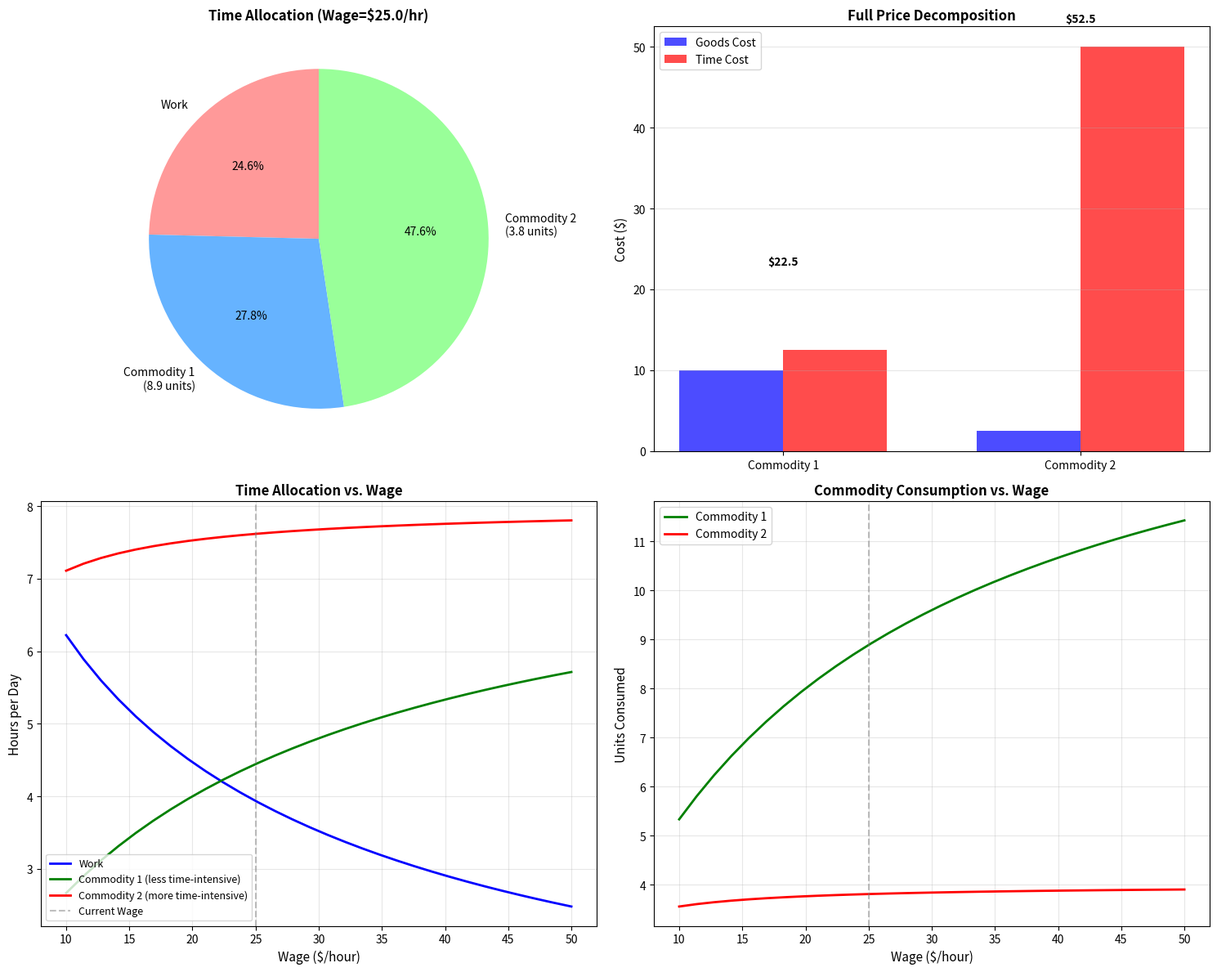

The script that saved this image: (Note: this script raises an exception after producing the figure.)
"""
Time Allocation Model - Chicago Price Theory (Gary Becker)

THEORETICAL FOUNDATION:
Becker's household production theory revolutionized consumer theory by recognizing
that households produce commodities using both market goods and time. This explains
phenomena traditional theory couldn't: why richer people have less leisure, demand
for time-saving goods, etc.

KEY CONCEPTS:
1. Household Production: Households produce "commodities" (meals, health, entertainment)
2. Inputs: Market goods (X) and time (T)
3. Full Income: Value of time + money income
4. Shadow Prices: Commodity prices include time costs
5. Time Intensity: Different commodities use different time/goods ratios

BECKER'S REVOLUTION:
- Time is a scarce resource like money
- Consumption requires time + goods (not just goods)
- Higher wage → Higher opportunity cost of time
- Explains: Why rich eat out more, hire help, have fewer children

CHICAGO INSIGHTS:
- Value of time rises with wage
- Substitution of goods for time (time-saving appliances)
- Household specialization (comparative advantage)
- Demand for children (time-intensive commodity)
- Gender wage gap implications

CLASSICAL RESULTS:
- Full price of commodity: p_i + w*t_i (goods price + time cost)
- Income effect on time use differs by time-intensity
- Rising wages → Shift toward time-saving activities
"""

import numpy as np
import matplotlib.pyplot as plt
from scipy.optimize import minimize
from typing import Tuple, Dict, List


class TimeAllocationModel:
    """
    Household Production Model (Becker)

    Household produces commodities Z_i using:
    - Market goods X_i (purchased at prices p_i)
    - Time T_i (valued at wage w)

    Maximizes utility over commodities subject to:
    - Budget constraint: Σ p_i*X_i = w*T_w + M
    - Time constraint: Σ T_i + T_w = T_total
    """

    def __init__(self,
                 wage: float = 25.0,
                 total_time: float = 16.0,
                 non_labor_income: float = 0.0,
                 good_prices: Tuple[float, float] = (10.0, 5.0),
                 time_requirements: Tuple[float, float] = (0.5, 2.0),
                 goods_requirements: Tuple[float, float] = (1.0, 0.5)):
        """
        Initialize time allocation model.

        Parameters:
        -----------
        wage : float
            Hourly wage rate
        total_time : float
            Total time available per day (hours)
        non_labor_income : float
            Income from non-labor sources
        good_prices : tuple
            Prices (p₁, p₂) of market goods for commodities
        time_requirements : tuple
            Time required (t₁, t₂) per unit of each commodity
        goods_requirements : tuple
            Market goods required (x₁, x₂) per unit of each commodity
        """
        self.wage = wage
        self.total_time = total_time
        self.non_labor_income = non_labor_income
        self.good_prices = np.array(good_prices)
        self.time_requirements = np.array(time_requirements)
        self.goods_requirements = np.array(goods_requirements)

    def production_function(self, z1: float, z2: float) -> Tuple[float, float]:
        """
        Household production functions.

        For each commodity i:
        Z_i = f_i(X_i, T_i)

        Simple fixed-proportions (Leontief) technology:
        Z_i = min(X_i / x_i, T_i / t_i)

        where x_i, t_i are input requirements per unit of commodity.

        Returns required market goods and time.
        """
        # Market goods required
        X1 = z1 * self.goods_requirements[0]
        X2 = z2 * self.goods_requirements[1]

        # Time required
        T1 = z1 * self.time_requirements[0]
        T2 = z2 * self.time_requirements[1]

        return (X1, X2), (T1, T2)

    def full_price(self) -> np.ndarray:
        """
        Full price of each commodity.

        BECKER'S KEY INSIGHT:
        π_i = p_i*x_i + w*t_i

        Full price includes:
        - Goods cost: p_i*x_i
        - Time cost: w*t_i (opportunity cost of time)

        This explains why:
        - High-wage people eat out more (time-intensive cooking has high full price)
        - Poor people watch more TV (time-intensive but low goods cost)
        - Rich people have fewer children (time-intensive commodity)

        Returns:
        --------
        Array of full prices [π₁, π₂]
        """
        goods_cost = self.good_prices * self.goods_requirements
        time_cost = self.wage * self.time_requirements

        return goods_cost + time_cost

    def full_income(self) -> float:
        """
        Full income: Maximum potential income if all time spent working.

        FULL INCOME = w*T_total + M

        This is the "budget" for purchasing commodities (in full price terms).

        BECKER'S INSIGHT:
        Traditional theory only considers money income. But time is valuable!
        Full income accounts for the total value of resources.

        Returns:
        --------
        Full income
        """
        return self.wage * self.total_time + self.non_labor_income

    def utility(self, z1: float, z2: float) -> float:
        """
        Utility over commodities U(Z₁, Z₂).

        Using Cobb-Douglas: U = Z₁^α * Z₂^(1-α)
        """
        if z1 <= 0 or z2 <= 0:
            return -1e10

        alpha = 0.5  # Equal weights for simplicity
        return (z1 ** alpha) * (z2 ** (1 - alpha))

    def maximize_utility(self) -> Dict:
        """
        Household's optimization problem:

        max U(Z₁, Z₂)
        s.t. π₁*Z₁ + π₂*Z₂ ≤ w*T + M  (full income constraint)

        where π_i = p_i*x_i + w*t_i is full price.

        SOLUTION:
        Same as standard consumer problem, but with full prices and full income!

        For Cobb-Douglas with α = 0.5:
        Z₁* = (w*T + M) / (2*π₁)
        Z₂* = (w*T + M) / (2*π₂)

        Returns:
        --------
        dict with optimal commodities, time allocation, expenditures
        """
        full_prices = self.full_price()
        full_inc = self.full_income()

        # Analytical solution for Cobb-Douglas
        alpha = 0.5
        z1_star = (alpha * full_inc) / full_prices[0]
        z2_star = ((1 - alpha) * full_inc) / full_prices[1]

        # Calculate implied inputs
        (X1, X2), (T1, T2) = self.production_function(z1_star, z2_star)

        # Work time
        T_work = self.total_time - T1 - T2

        # Check feasibility
        if T_work < 0:
            # Time constraint violated - corner solution
            T_work = 0
            available_time = self.total_time
            # Re-optimize with time constraint binding
            z1_star = available_time / (2 * self.time_requirements[0])
            z2_star = available_time / (2 * self.time_requirements[1])

        # Money expenditure
        money_expenditure = self.good_prices[0] * X1 + self.good_prices[1] * X2

        # Labor income
        labor_income = self.wage * T_work

        # Utility
        u_star = self.utility(z1_star, z2_star)

        return {
            'commodity_1': z1_star,
            'commodity_2': z2_star,
            'utility': u_star,
            'time_commodity_1': T1,
            'time_commodity_2': T2,
            'time_work': T_work,
            'goods_commodity_1': X1,
            'goods_commodity_2': X2,
            'money_expenditure': money_expenditure,
            'labor_income': labor_income,
            'full_income': full_inc,
            'full_price_1': full_prices[0],
            'full_price_2': full_prices[1],
            'time_intensity_1': self.time_requirements[0] / self.goods_requirements[0],
            'time_intensity_2': self.time_requirements[1] / self.goods_requirements[1]
        }

    def wage_effect_on_time_use(self,
                                wage_range: Tuple[float, float] = (10, 50),
                                n_points: int = 30) -> Dict:
        """
        How time allocation changes with wage.

        BECKER'S PREDICTIONS:
        1. Higher wage → More work (substitution effect)
        2. Higher wage → Shift toward less time-intensive commodities
        3. Higher wage → Purchase more time-saving goods

        Example: As wages rise:
        - Less time cooking (time-intensive) → More eating out
        - Hire cleaning services, childcare, etc.

        Returns:
        --------
        dict with arrays of time use at different wages
        """
        wages = np.linspace(wage_range[0], wage_range[1], n_points)

        time_work = np.zeros(n_points)
        time_comm1 = np.zeros(n_points)
        time_comm2 = np.zeros(n_points)
        z1 = np.zeros(n_points)
        z2 = np.zeros(n_points)

        original_wage = self.wage

        for i, w in enumerate(wages):
            self.wage = w
            result = self.maximize_utility()

            time_work[i] = result['time_work']
            time_comm1[i] = result['time_commodity_1']
            time_comm2[i] = result['time_commodity_2']
            z1[i] = result['commodity_1']
            z2[i] = result['commodity_2']

        self.wage = original_wage

        return {
            'wages': wages,
            'time_work': time_work,
            'time_commodity_1': time_comm1,
            'time_commodity_2': time_comm2,
            'commodity_1': z1,
            'commodity_2': z2
        }

    def goods_time_substitution(self, tech_improvement_1: float = 0.5) -> Dict:
        """
        Effect of technology that reduces time requirement.

        BECKER APPLICATION:
        Technology (washing machines, microwaves, etc.) substitutes goods for time.
        Time-saving tech has bigger impact on high-wage individuals.

        Parameters:
        -----------
        tech_improvement_1 : float
            Reduction in time requirement for commodity 1

        Returns:
        --------
        dict comparing before and after
        """
        # Before technology
        before = self.maximize_utility()

        # After technology: Reduce time requirement
        original_time_req = self.time_requirements.copy()
        self.time_requirements[0] -= tech_improvement_1

        after = self.maximize_utility()

        # Restore
        self.time_requirements = original_time_req

        return {
            'before': before,
            'after': after,
            'change_commodity_1': after['commodity_1'] - before['commodity_1'],
            'change_work_time': after['time_work'] - before['time_work'],
            'change_utility': after['utility'] - before['utility']
        }

    def plot_time_allocation(self) -> None:
        """Visualize time allocation and wage effects."""
        result = self.maximize_utility()
        wage_effects = self.wage_effect_on_time_use()

        fig, ((ax1, ax2), (ax3, ax4)) = plt.subplots(2, 2, figsize=(15, 12))

        # 1. Time allocation pie chart
        time_categories = [
            result['time_work'],
            result['time_commodity_1'],
            result['time_commodity_2']
        ]
        labels = ['Work', f'Commodity 1\n({result["commodity_1"]:.1f} units)',
                 f'Commodity 2\n({result["commodity_2"]:.1f} units)']
        colors = ['#ff9999', '#66b3ff', '#99ff99']

        ax1.pie(time_categories, labels=labels, colors=colors, autopct='%1.1f%%',
               startangle=90, textprops={'fontsize': 10})
        ax1.set_title(f'Time Allocation (Wage=${self.wage}/hr)', fontsize=12, fontweight='bold')

        # 2. Full price decomposition
        goods_costs = self.good_prices * self.goods_requirements
        time_costs = self.wage * self.time_requirements

        x = np.arange(2)
        width = 0.35

        ax2.bar(x - width/2, goods_costs, width, label='Goods Cost', color='blue', alpha=0.7)
        ax2.bar(x + width/2, time_costs, width, label='Time Cost', color='red', alpha=0.7)

        # Total bars
        total_prices = goods_costs + time_costs
        for i, (gc, tc, total) in enumerate(zip(goods_costs, time_costs, total_prices)):
            ax2.text(i, total + 0.5, f'${total:.1f}', ha='center', fontweight='bold')

        ax2.set_ylabel('Cost ($)', fontsize=11)
        ax2.set_title('Full Price Decomposition', fontsize=12, fontweight='bold')
        ax2.set_xticks(x)
        ax2.set_xticklabels(['Commodity 1', 'Commodity 2'])
        ax2.legend()
        ax2.grid(True, alpha=0.3, axis='y')

        # 3. Time use vs wage
        ax3.plot(wage_effects['wages'], wage_effects['time_work'],
                linewidth=2, label='Work', color='blue')
        ax3.plot(wage_effects['wages'], wage_effects['time_commodity_1'],
                linewidth=2, label='Commodity 1 (less time-intensive)', color='green')
        ax3.plot(wage_effects['wages'], wage_effects['time_commodity_2'],
                linewidth=2, label='Commodity 2 (more time-intensive)', color='red')

        ax3.axvline(x=self.wage, color='gray', linestyle='--', alpha=0.5, label='Current Wage')

        ax3.set_xlabel('Wage ($/hour)', fontsize=11)
        ax3.set_ylabel('Hours per Day', fontsize=11)
        ax3.set_title('Time Allocation vs. Wage', fontsize=12, fontweight='bold')
        ax3.legend(loc='best', fontsize=9)
        ax3.grid(True, alpha=0.3)

        # 4. Commodity consumption vs wage
        ax4.plot(wage_effects['wages'], wage_effects['commodity_1'],
                linewidth=2, label='Commodity 1', color='green')
        ax4.plot(wage_effects['wages'], wage_effects['commodity_2'],
                linewidth=2, label='Commodity 2', color='red')

        ax4.axvline(x=self.wage, color='gray', linestyle='--', alpha=0.5)

        ax4.set_xlabel('Wage ($/hour)', fontsize=11)
        ax4.set_ylabel('Units Consumed', fontsize=11)
        ax4.set_title('Commodity Consumption vs. Wage', fontsize=12, fontweight='bold')
        ax4.legend(loc='best')
        ax4.grid(True, alpha=0.3)

        plt.tight_layout()
        plt.savefig('/home/user/Exon-research/chicago_price_theory/time_allocation.png',
                    dpi=300, bbox_inches='tight')
        plt.show()


if __name__ == '__main__':
    print("=" * 80)
    print("TIME ALLOCATION MODEL - CHICAGO PRICE THEORY (GARY BECKER)")
    print("=" * 80)

    # Commodity 1: Less time-intensive (e.g., eating out)
    # Commodity 2: More time-intensive (e.g., home cooking)
    model = TimeAllocationModel(
        wage=25.0,
        total_time=16.0,
        non_labor_income=0.0,
        good_prices=(10.0, 5.0),  # Eating out costs more in goods
        time_requirements=(0.5, 2.0),  # But saves time!
        goods_requirements=(1.0, 0.5)
    )

    # Optimal allocation
    print("\n1. OPTIMAL TIME ALLOCATION")
    print("-" * 80)
    result = model.maximize_utility()

    print(f"Wage rate: ${model.wage}/hour")
    print(f"Total time available: {model.total_time} hours/day")

    print(f"\nFull Prices (goods cost + time cost):")
    print(f"  Commodity 1: ${result['full_price_1']:.2f} (goods: ${model.good_prices[0]*model.goods_requirements[0]:.2f}, "
          f"time: ${model.wage*model.time_requirements[0]:.2f})")
    print(f"  Commodity 2: ${result['full_price_2']:.2f} (goods: ${model.good_prices[1]*model.goods_requirements[1]:.2f}, "
          f"time: ${model.wage*model.time_requirements[1]:.2f})")

    print(f"\nFull income: ${result['full_income']:.2f}")

    print(f"\nOptimal Allocation:")
    print(f"  Commodity 1 consumed: {result['commodity_1']:.2f} units")
    print(f"  Commodity 2 consumed: {result['commodity_2']:.2f} units")
    print(f"  Utility: {result['utility']:.2f}")

    print(f"\nTime Allocation:")
    print(f"  Work: {result['time_work']:.2f} hours ({result['time_work']/model.total_time*100:.1f}%)")
    print(f"  Commodity 1: {result['time_commodity_1']:.2f} hours")
    print(f"  Commodity 2: {result['time_commodity_2']:.2f} hours")
    print(f"  Total: {result['time_work'] + result['time_commodity_1'] + result['time_commodity_2']:.2f} hours")

    print(f"\nMoney Flows:")
    print(f"  Labor income: ${result['labor_income']:.2f}")
    print(f"  Expenditure on goods: ${result['money_expenditure']:.2f}")

    # Wage effects
    print("\n2. EFFECT OF WAGE CHANGES")
    print("-" * 80)

    low_wage_model = TimeAllocationModel(wage=15.0, good_prices=(10.0, 5.0),
                                        time_requirements=(0.5, 2.0))
    high_wage_model = TimeAllocationModel(wage=50.0, good_prices=(10.0, 5.0),
                                         time_requirements=(0.5, 2.0))

    low_result = low_wage_model.maximize_utility()
    high_result = high_wage_model.maximize_utility()

    print(f"Low wage ($15/hr):")
    print(f"  Work time: {low_result['time_work']:.2f} hours")
    print(f"  Commodity 1 (time-saving): {low_result['commodity_1']:.2f} units")
    print(f"  Commodity 2 (time-intensive): {low_result['commodity_2']:.2f} units")

    print(f"\nHigh wage ($50/hr):")
    print(f"  Work time: {high_result['time_work']:.2f} hours")
    print(f"  Commodity 1 (time-saving): {high_result['commodity_1']:.2f} units")
    print(f"  Commodity 2 (time-intensive): {high_result['commodity_2']:.2f} units")

    print(f"\nBecker Insight: Higher wage → Shift toward less time-intensive activities")
    print(f"Commodity 1/Commodity 2 ratio:")
    print(f"  Low wage: {low_result['commodity_1']/low_result['commodity_2']:.2f}")
    print(f"  High wage: {high_result['commodity_1']/high_result['commodity_2']:.2f}")

    # Technology effect
    print("\n3. EFFECT OF TIME-SAVING TECHNOLOGY")
    print("-" * 80)
    print("Scenario: Technology reduces time requirement for Commodity 1 by 0.3 hours")

    tech_effect = model.goods_time_substitution(tech_improvement_1=0.3)

    print(f"\nBefore technology:")
    print(f"  Commodity 1: {tech_effect['before']['commodity_1']:.2f} units")
    print(f"  Work time: {tech_effect['before']['time_work']:.2f} hours")
    print(f"  Utility: {tech_effect['before']['utility']:.2f}")

    print(f"\nAfter technology:")
    print(f"  Commodity 1: {tech_effect['after']['commodity_1']:.2f} units")
    print(f"  Work time: {tech_effect['after']['time_work']:.2f} hours")
    print(f"  Utility: {tech_effect['after']['utility']:.2f}")

    print(f"\nChanges:")
    print(f"  ΔCommodity 1: +{tech_effect['change_commodity_1']:.2f} units")
    print(f"  ΔWork time: {tech_effect['change_work_time']:+.2f} hours")
    print(f"  ΔUtility: +{tech_effect['change_utility']:.2f}")

    print("\nBecker Insight: Time-saving technology allows:")
    print("• More consumption of the commodity (freed up time)")
    print("• Potentially more work (higher productivity)")
    print("• Higher overall utility")

    # Full income concept
    print("\n4. FULL INCOME CONCEPT")
    print("-" * 80)
    money_income = result['labor_income'] + model.non_labor_income
    full_income = model.full_income()

    print(f"Traditional money income: ${money_income:.2f}")
    print(f"Full income (including value of time): ${full_income:.2f}")
    print(f"Difference: ${full_income - money_income:.2f}")
    print(f"\nBecker Revolution: Traditional theory ignores {((full_income-money_income)/full_income*100):.0f}%")
    print(f"of household resources (the value of non-working time)!")

    # Visualizations
    print("\n5. GENERATING VISUALIZATIONS...")
    print("-" * 80)
    model.plot_time_allocation()
    print("Plot saved to chicago_price_theory/time_allocation.png")
